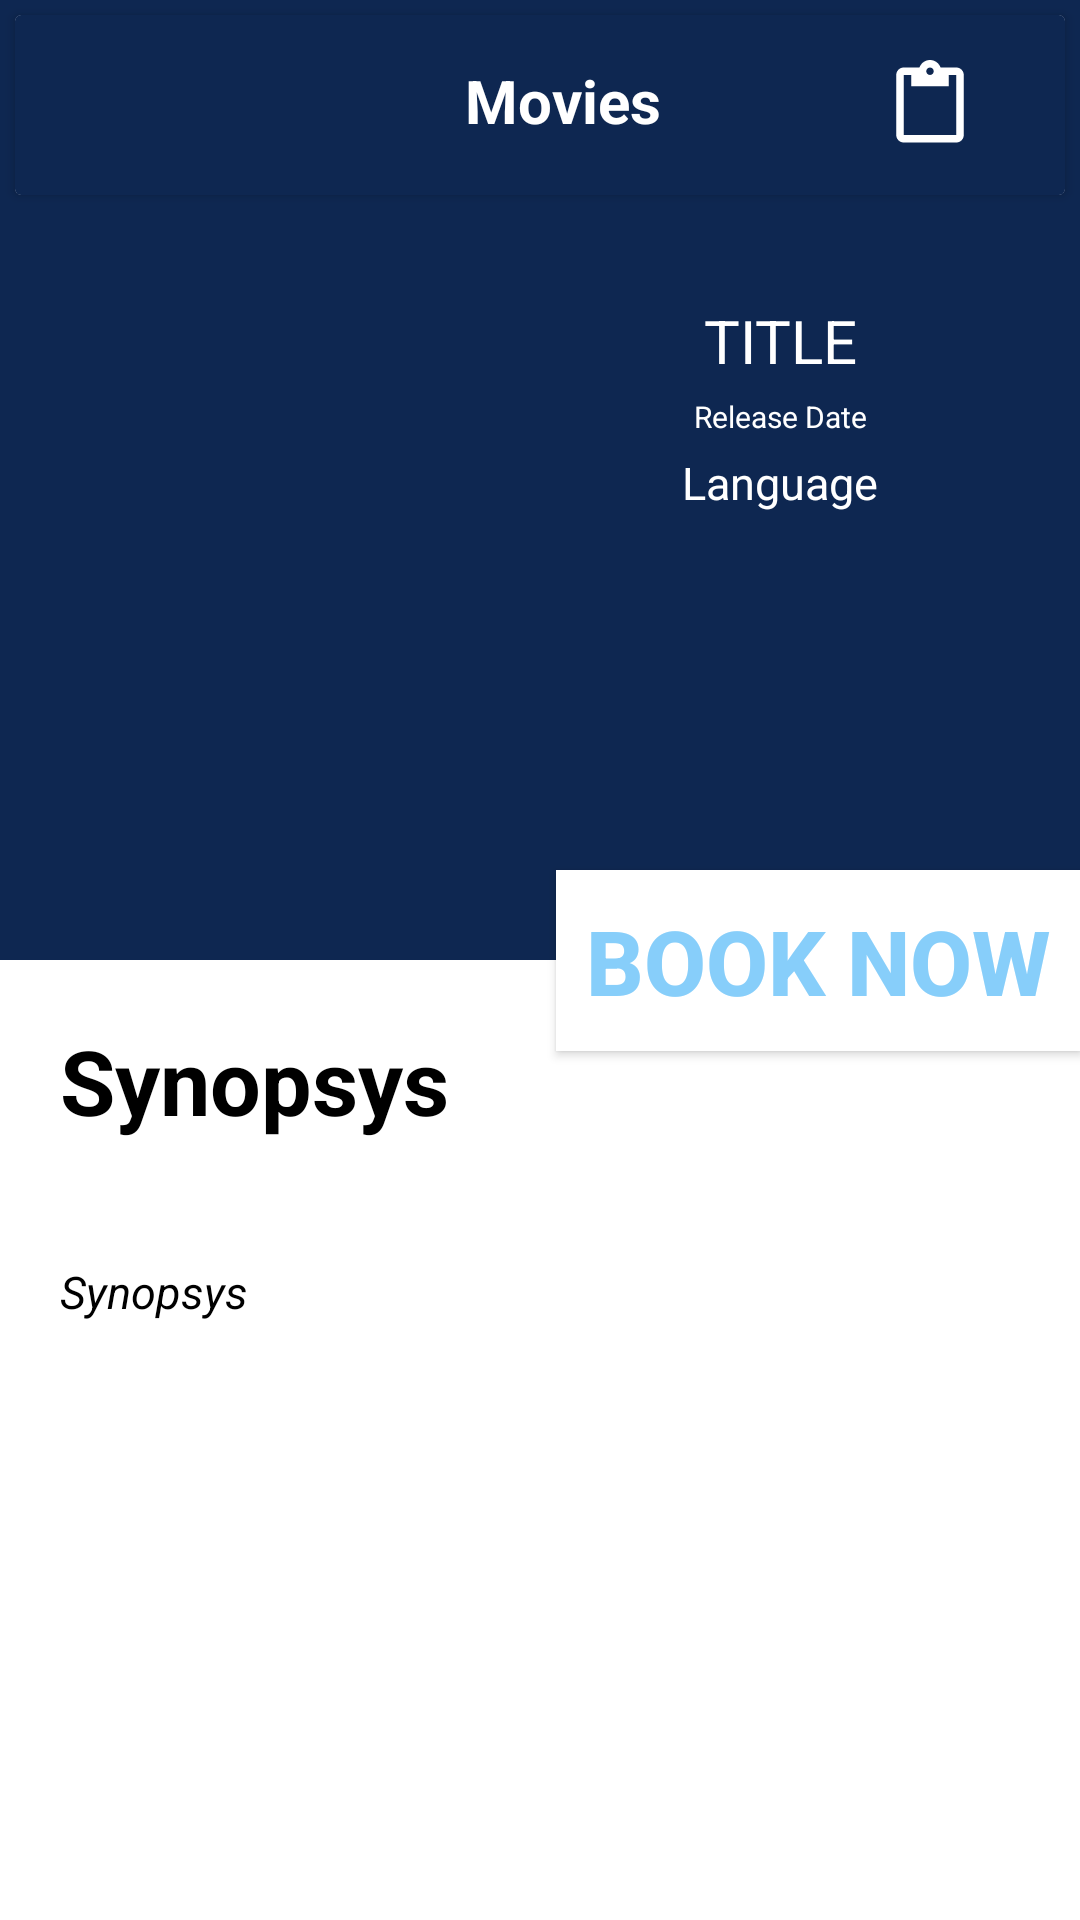

Reconstruct the res/layout file that produces this screen, plus the resources it refers to.
<!-- AndroidManifest.xml: application theme Theme.MovieListApp -->
<!-- res/layout/activity_movie_details.xml -->
<?xml version="1.0" encoding="utf-8"?>
<androidx.constraintlayout.widget.ConstraintLayout xmlns:android="http://schemas.android.com/apk/res/android"
    xmlns:tools="http://schemas.android.com/tools"
    android:layout_width="match_parent"
    android:layout_height="match_parent"
    xmlns:app="http://schemas.android.com/apk/res-auto"
    tools:context=".ui.activity.MovieDetailsActivity">
    <Button
        android:layout_width="wrap_content"
        android:background="@color/white"
        android:textStyle="bold"
        android:textSize="30sp"
        android:padding="10dp"
        android:text="@string/book_now"
        android:textColor="@color/LightSkyBlue"
        app:layout_constraintRight_toRightOf="parent"
        app:layout_constraintTop_toTopOf="parent"
        app:layout_constraintBottom_toBottomOf="parent"
        android:layout_height="wrap_content">

    </Button>
    <LinearLayout
        android:layout_weight="2"
        android:background="@color/dark_blue_grey"
        android:id="@+id/linearFirst"

        android:layout_width="match_parent"
        android:layout_height="match_parent"
        android:orientation="vertical">


<LinearLayout
    android:orientation="vertical"
    android:id="@+id/layLayout"
    android:layout_width="match_parent"
    android:layout_height="0dp"
    android:layout_weight="1"
    >
    <androidx.cardview.widget.CardView
        android:layout_margin="5dp"
        android:id="@+id/cardView1"
        android:layout_width="match_parent"
        android:background="#0E2751"
        android:layout_height="60dp">
        <RelativeLayout
            android:background="#0E2751"
            android:id="@+id/relative1"
            android:layout_width="match_parent"
            android:layout_height="match_parent">
            <ImageView
                android:layout_margin="15dp"
                android:layout_width="30dp"
                android:id="@+id/ivMenu"
                android:src="@drawable/ic_baseline_arrow_back_ios_24"
                android:layout_height="30dp"
                android:contentDescription="@string/todo">

            </ImageView>
            <TextView
                android:layout_margin="15dp"
                android:layout_marginBottom="10dp"
                android:layout_alignStart="@+id/ivMenu"
                android:layout_width="match_parent"
                android:id="@+id/tvMovies"
                android:text="@string/movies"
                android:gravity="center"
                android:textStyle="bold"
                android:textSize="20sp"
                android:textColor="@color/white"
                android:layout_height="wrap_content">
            </TextView>
            <ImageView
                android:layout_alignEnd="@+id/tvMovies"
                android:layout_margin="15dp"
                android:layout_width="30dp"
                android:id="@+id/ivSearch"
                android:src="@drawable/ic_baseline_content_paste_24"
                android:layout_height="30dp"
                android:contentDescription="@string/todo">

            </ImageView>

        </RelativeLayout>
    </androidx.cardview.widget.CardView>
    <LinearLayout
        android:id="@+id/linear3"
        android:layout_marginLeft="20dp"
        android:layout_marginRight="20dp"
        android:layout_marginBottom="20dp"
        android:background="@color/dark_blue_grey"
        android:orientation="horizontal"
        android:layout_weight="2"
        android:layout_width="match_parent"
        android:layout_height="0dp"
        tools:ignore="NestedWeights">
        <ImageView
            android:layout_weight="1"
            android:id="@+id/ivDetailsImage"
            android:layout_width="0dp"
            android:layout_height="300dp"
            android:contentDescription="@string/todo">
        </ImageView>
        <LinearLayout
            android:layout_marginTop="20dp"
            android:layout_width="0dp"
            android:orientation="vertical"
            android:layout_weight="1"
            android:layout_height="wrap_content">
            <TextView
                android:layout_marginBottom="5dp"
               android:layout_marginTop="10dp"
                android:textSize="20sp"
                android:textColor="@color/white"
                android:text="@string/title"
                android:id="@+id/tvTitle"
                android:layout_width="match_parent"
                android:gravity="center"
                android:layout_height="wrap_content">

            </TextView>
            <TextView
                android:layout_marginBottom="5dp"
                android:textSize="10sp"
                android:id="@+id/tvDate"
                android:textColor="@color/white"
                android:text="@string/release_date"
                android:layout_width="match_parent"
                android:gravity="center"
                android:layout_height="wrap_content"
                tools:ignore="SmallSp">

            </TextView>
            <TextView
                android:layout_marginBottom="5dp"
                android:textSize="15sp"
                android:id="@+id/tvLanguage"
                android:textColor="@color/white"
                android:text="@string/language"
                android:layout_width="match_parent"
                android:gravity="center"
                android:layout_height="wrap_content">

            </TextView>
            <TextView
                android:textSize="15sp"
                android:id="@+id/tvVote"
                android:textColor="@color/white"
                android:layout_width="match_parent"
                android:gravity="center"
                android:layout_height="wrap_content">

            </TextView>
        </LinearLayout>

    </LinearLayout>

</LinearLayout>
    <LinearLayout

        android:background="@color/white"
        android:id="@+id/linear2"
        android:orientation="vertical"
        android:layout_width="match_parent"
        android:layout_height="0dp"
        android:layout_weight="1">
<TextView
    android:layout_width="match_parent"
    android:text="@string/synopsys"
    android:textColor="@color/black"
    android:textSize="30sp"
    android:layout_margin="20dp"
    android:textStyle="bold"
    android:layout_height="wrap_content">

</TextView>
        <TextView
            android:layout_width="match_parent"
            android:text="@string/synopsys"
            android:id="@+id/tvDescription"
            android:textColor="@color/black"
            android:textSize="15sp"
            android:textStyle="italic"
            android:layout_margin="20dp"
            android:layout_height="wrap_content">

        </TextView>
    </LinearLayout>
    </LinearLayout>
</androidx.constraintlayout.widget.ConstraintLayout>
<!-- resources referenced by this layout -->
<resources>
  <color name="LightSkyBlue">#87CEFA</color>
  <color name="black">#FF000000</color>
  <color name="dark_blue_grey">#0E2751</color>
  <color name="white">#FFFFFFFF</color>
  <!-- drawable ic_baseline_content_paste_24 (drawable) -->
  <vector xmlns:android="http://schemas.android.com/apk/res/android"
      android:width="24dp"
      android:height="24dp"
      android:viewportWidth="24"
      android:viewportHeight="24"
      android:tint="@color/white">
    <path
        android:fillColor="@android:color/white"
        android:pathData="M19,2h-4.18C14.4,0.84 13.3,0 12,0c-1.3,0 -2.4,0.84 -2.82,2L5,2c-1.1,0 -2,0.9 -2,2v16c0,1.1 0.9,2 2,2h14c1.1,0 2,-0.9 2,-2L21,4c0,-1.1 -0.9,-2 -2,-2zM12,2c0.55,0 1,0.45 1,1s-0.45,1 -1,1 -1,-0.45 -1,-1 0.45,-1 1,-1zM19,20L5,20L5,4h2v3h10L17,4h2v16z"/>
  </vector>
  <string name="book_now">BOOK NOW</string>
  <string name="language">Language</string>
  <string name="movies">Movies</string>
  <string name="release_date">Release Date</string>
  <string name="synopsys">Synopsys</string>
  <string name="title">TITLE</string>
  <string name="todo">TODO</string>
  <style name="Theme.MovieListApp" parent="Theme.AppCompat.Light.NoActionBar">
          
          <item name="colorPrimary">@color/purple_500</item>
          <item name="colorPrimaryVariant">@color/purple_700</item>
          <item name="colorOnPrimary">@color/white</item>
          
          <item name="colorSecondary">@color/teal_200</item>
          <item name="colorSecondaryVariant">@color/teal_700</item>
          <item name="colorOnSecondary">@color/black</item>
          
          <item name="android:statusBarColor" tools:targetApi="l">?attr/colorPrimaryVariant</item>
          
      </style>
  <color name="purple_500">#FF6200EE</color>
  <color name="purple_700">#FF3700B3</color>
  <color name="teal_200">#FF03DAC5</color>
  <color name="teal_700">#FF018786</color>
</resources>
